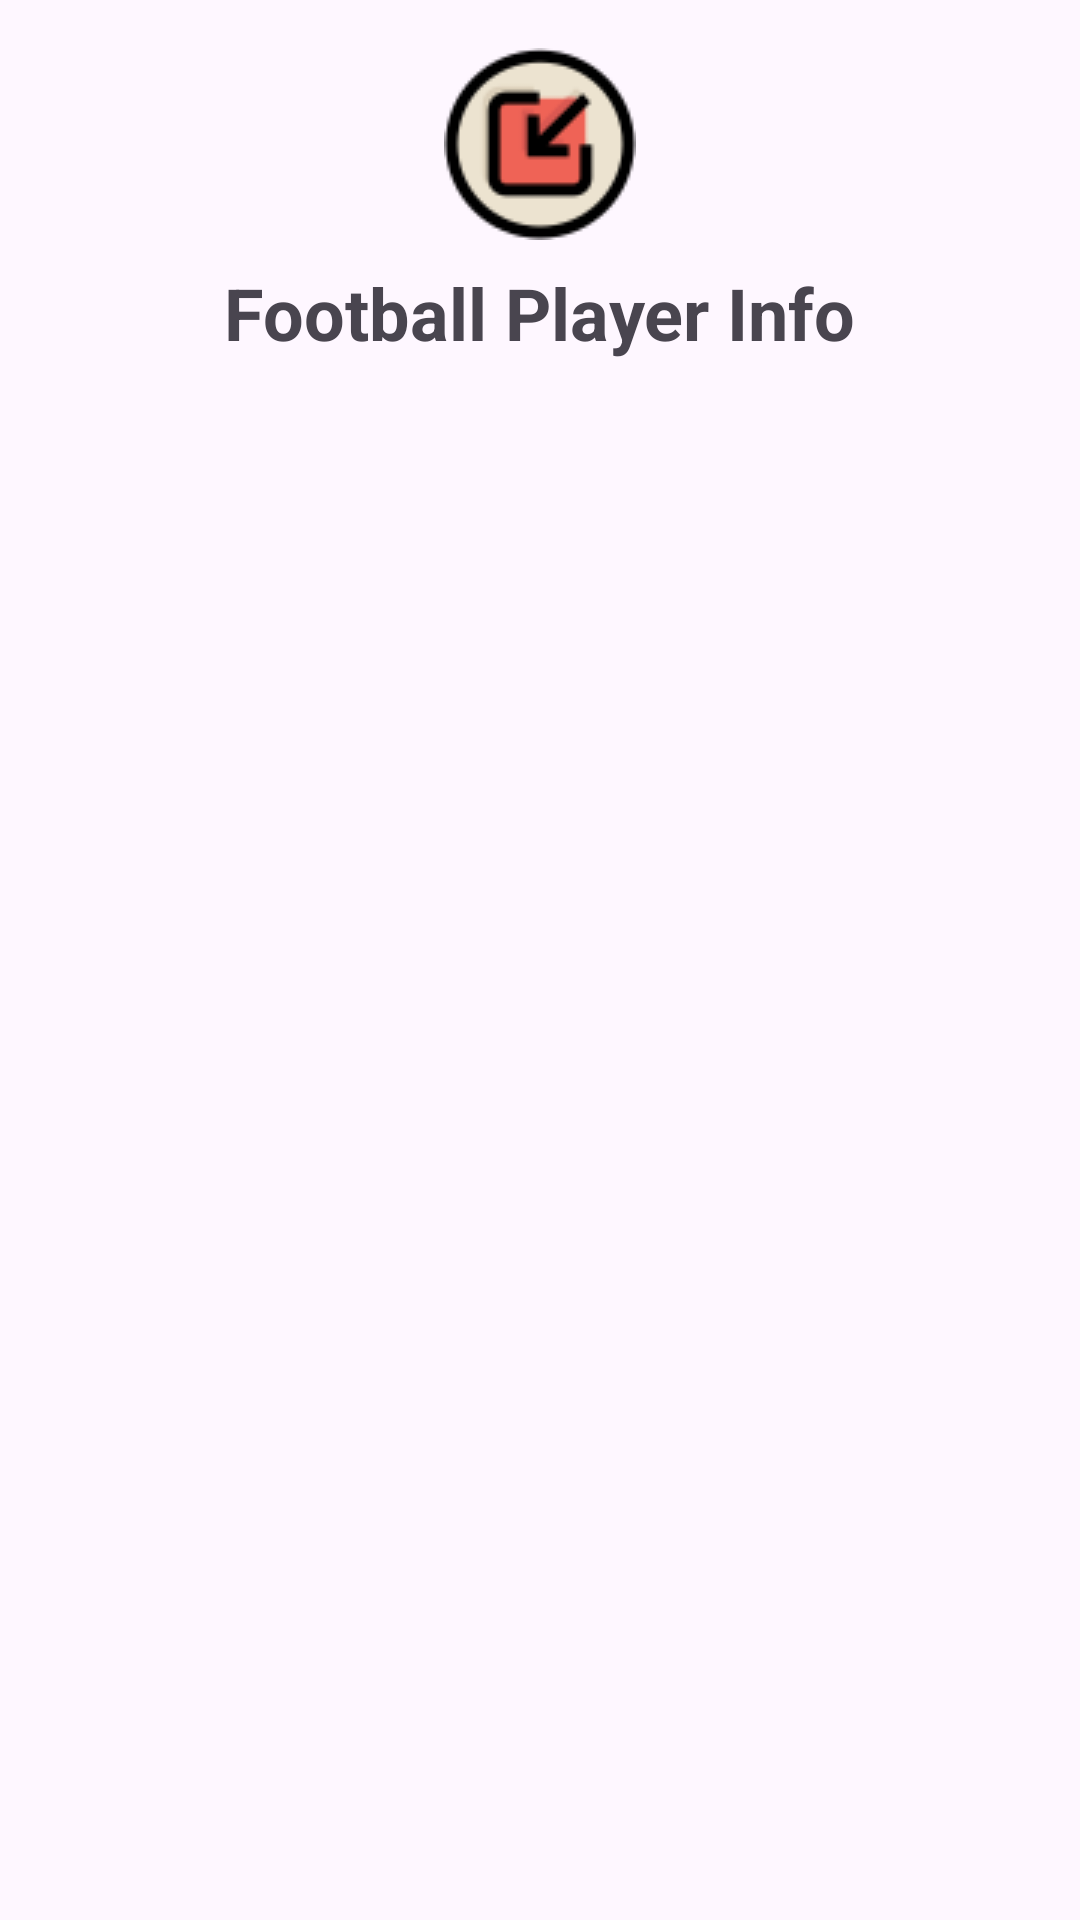

Layout XML and referenced resources for this Android screen:
<!-- AndroidManifest.xml: application theme Theme.SimpleMediaApp -->
<!-- res/layout/activity_main.xml -->
<?xml version="1.0" encoding="utf-8"?>
<RelativeLayout xmlns:android="http://schemas.android.com/apk/res/android"
    xmlns:tools="http://schemas.android.com/tools"
    android:layout_width="match_parent"
    android:layout_height="match_parent"
    tools:context=".MainActivity">

    <ImageView
        android:id="@+id/appLogo"
        android:layout_width="wrap_content"
        android:layout_height="wrap_content"
        android:layout_centerHorizontal="true"
        android:layout_marginTop="16dp"
        android:src="@drawable/red"
        />

    <TextView
        android:id="@+id/appTitle"
        android:layout_width="wrap_content"
        android:layout_height="wrap_content"
        android:layout_below="@id/appLogo"
        android:layout_centerHorizontal="true"
        android:layout_marginTop="8dp"
        android:text="Football Player Info"
        android:textSize="24sp"
        android:textStyle="bold" />

    <androidx.recyclerview.widget.RecyclerView
        android:id="@+id/recyclerView"
        android:layout_width="match_parent"
        android:layout_height="match_parent"
        android:layout_below="@id/appTitle"
        android:layout_marginTop="16dp"
        android:padding="16dp" />
</RelativeLayout>
<!-- resources referenced by this layout -->
<resources>
  <!-- drawable red: png bitmap (drawable, 3215 bytes) -->
  <style name="Theme.SimpleMediaApp" parent="Base.Theme.SimpleMediaApp" />
  <style name="Base.Theme.SimpleMediaApp" parent="Theme.Material3.DayNight.NoActionBar">
          
          
      </style>
</resources>
